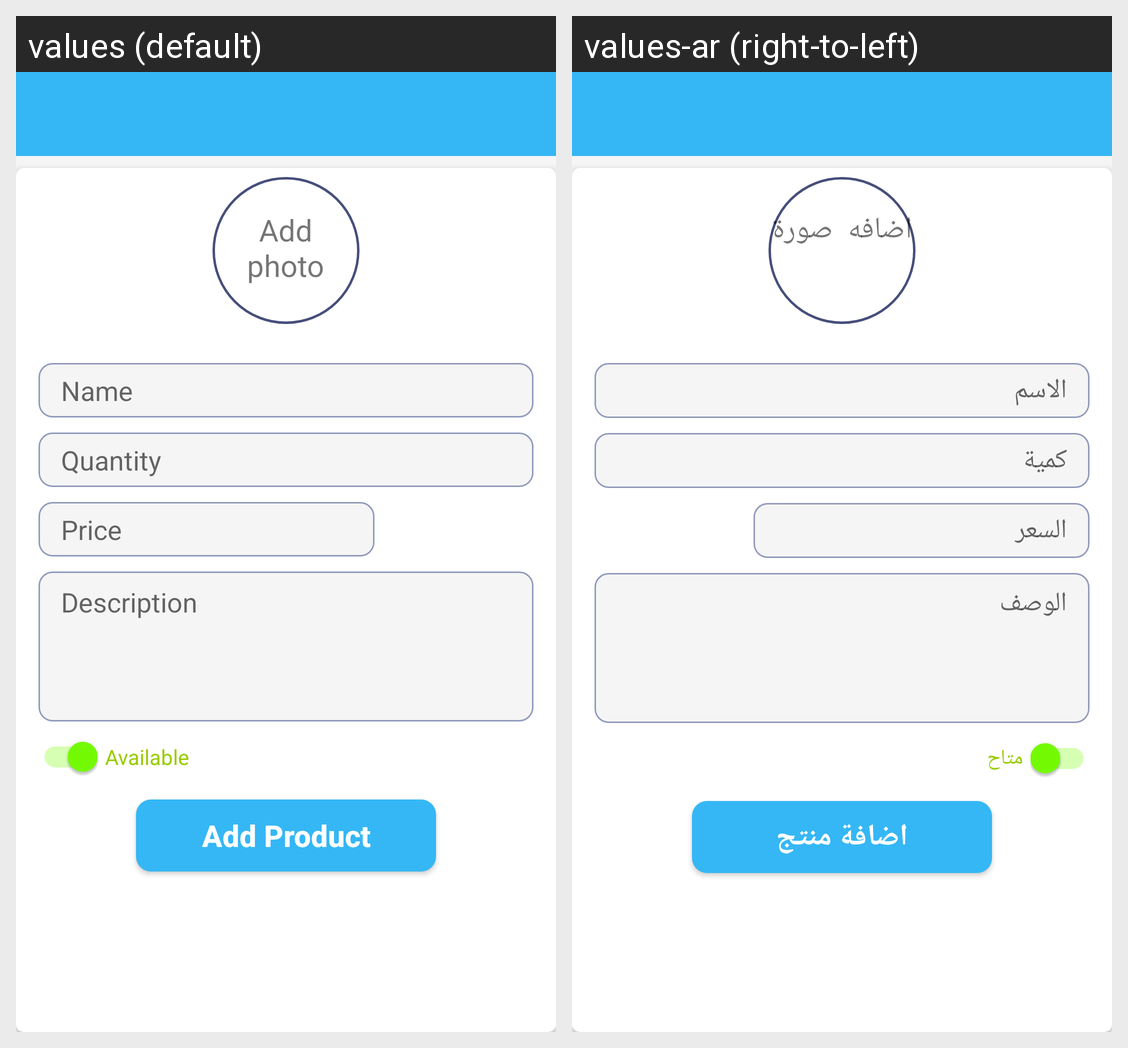

Locale-by-locale string values for the Android screen shown in this grid:
Android screen res/layout/activity_add_product.xml rendered under 2 locales, left to right: values (default), values-ar (right-to-left). Device: Nexus 5 (rendered at 1080×1920; each locale shown at half size, 540×960, under a caption strip naming it); theme AppTheme.
Strings drawn on this screen, with the default value and each locale's value (text and hints the layout hard-codes, and strings that could not be matched under every locale, appear in the picture but are not listed):

product_name
  values: Name
  values-ar: الاسم

product_quantity
  values: Quantity
  values-ar: كمية

product_price
  values: Price
  values-ar: السعر

product_description
  values: Description
  values-ar: الوصف

product_available
  values: Available
  values-ar: متاح

add_product
  values: Add Product
  values-ar: اضافة منتج
